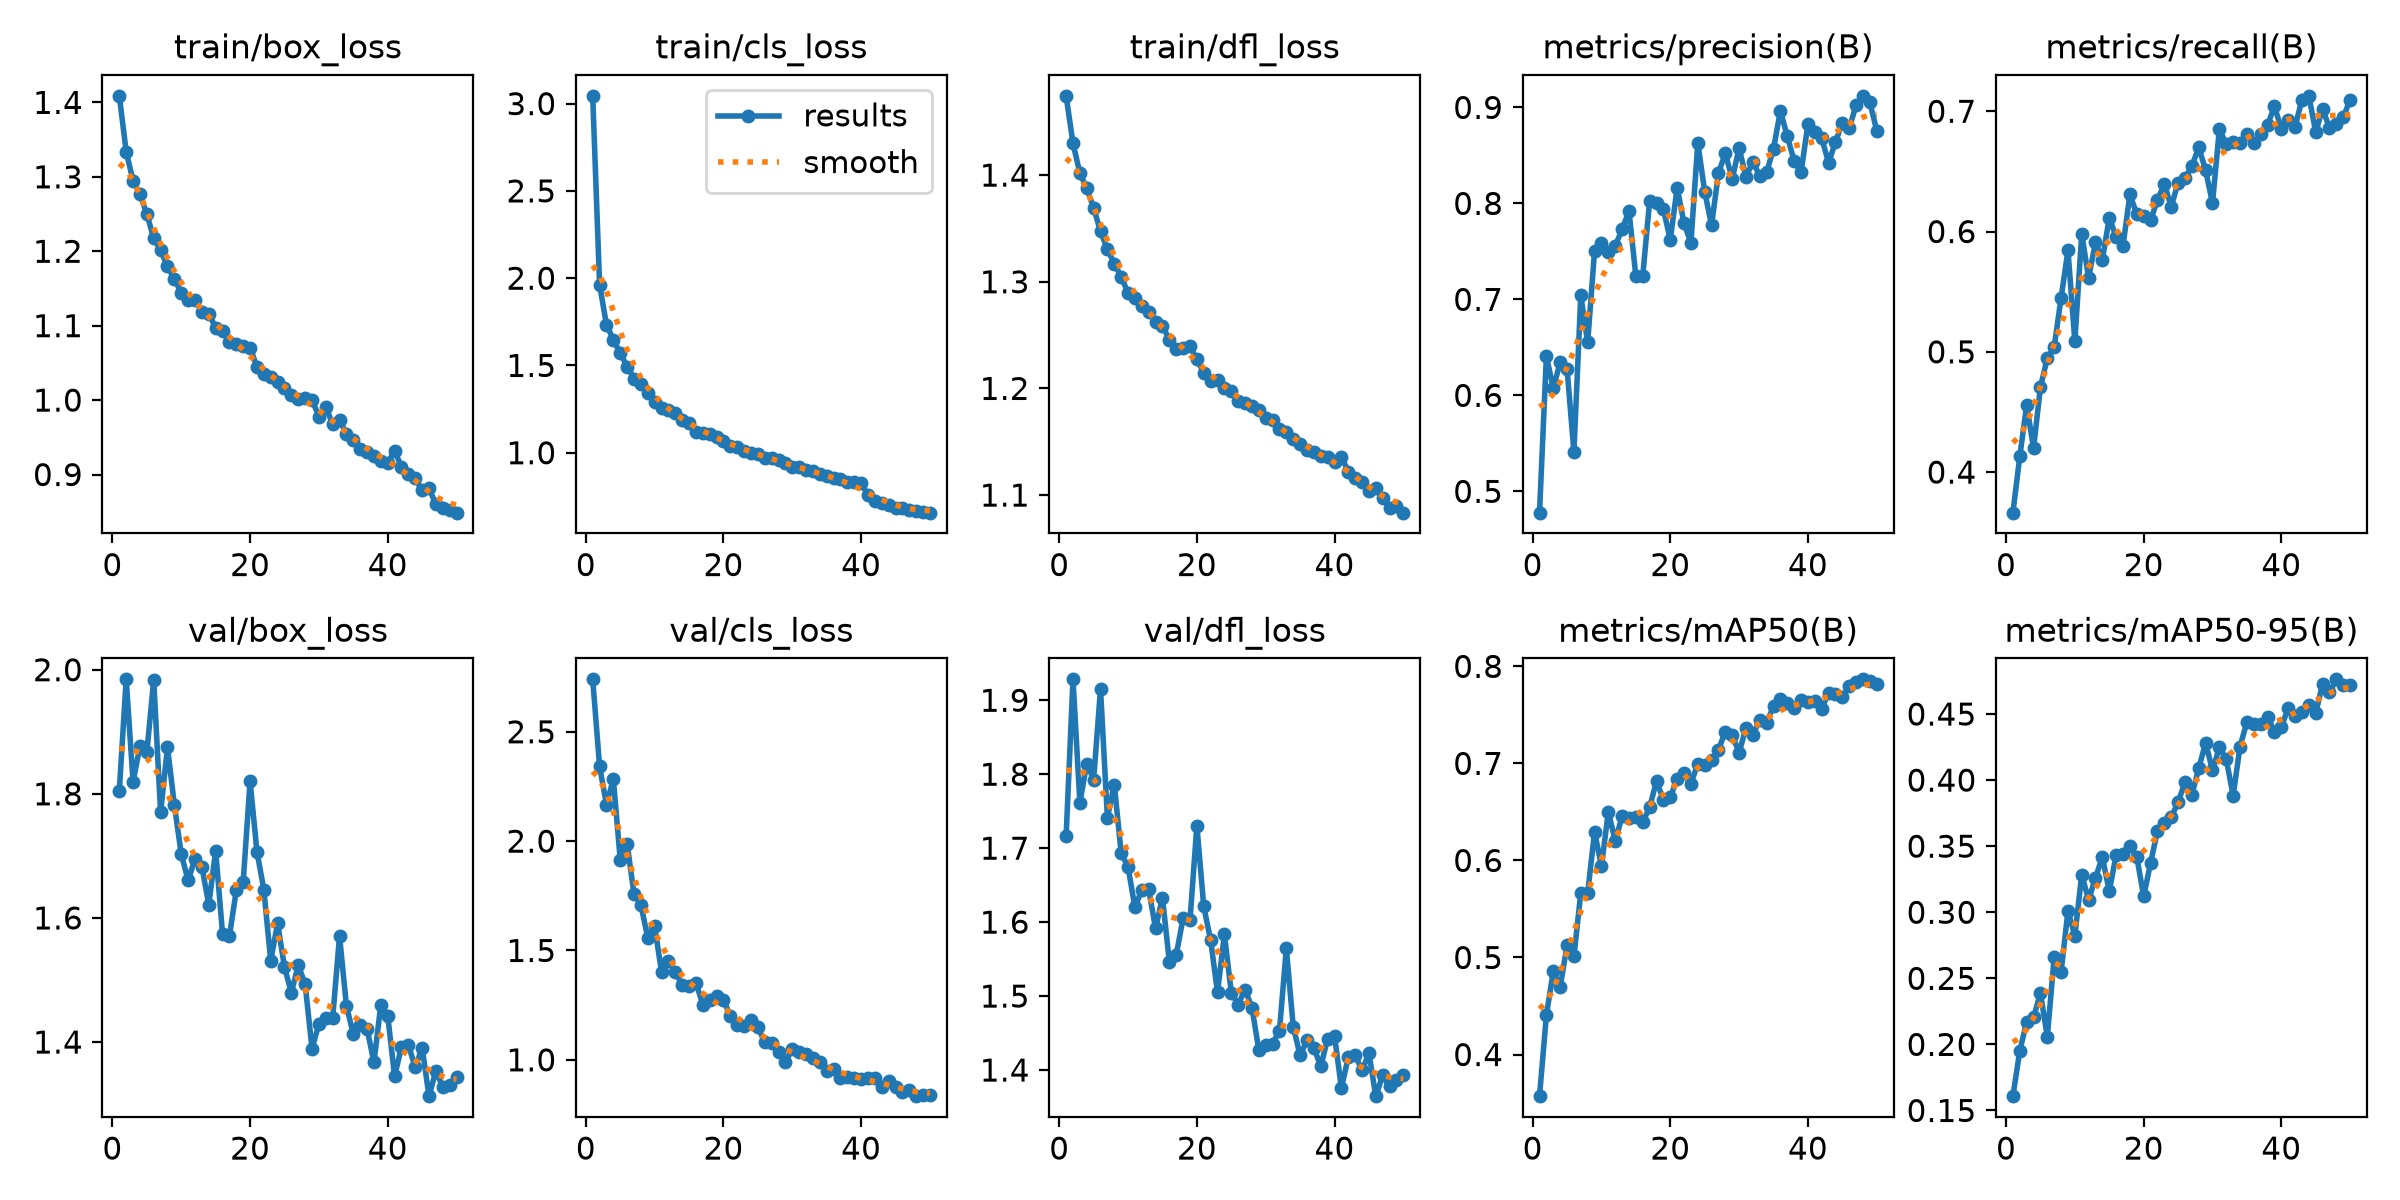

The file beside this chart, header and first rows:
epoch, time, train/box_loss, train/cls_loss, train/dfl_loss, metrics/precision(B), metrics/recall(B), metrics/mAP50(B), metrics/mAP50-95(B), val/box_loss, val/cls_loss, val/dfl_loss, lr/pg0, lr/pg1, lr/pg2
1, 67.42, 1.409, 3.045, 1.474, 0.4778, 0.3663, 0.3571, 0.1608, 1.805, 2.74, 1.716, 0.0002365, 0.0002365, 0.0002365
2, 148.5, 1.334, 1.964, 1.43, 0.6407, 0.413, 0.4405, 0.1951, 1.985, 2.342, 1.928, 0.0004651, 0.0004651, 0.0004651
3, 193.1, 1.295, 1.732, 1.402, 0.6075, 0.4556, 0.4858, 0.2171, 1.819, 2.167, 1.761, 0.0006843, 0.0006843, 0.0006843
4, 239, 1.276, 1.648, 1.388, 0.6343, 0.4199, 0.4693, 0.2204, 1.877, 2.283, 1.814, 0.0006716, 0.0006716, 0.0006716
5, 286.4, 1.25, 1.571, 1.369, 0.628, 0.4707, 0.5124, 0.2388, 1.867, 1.915, 1.793, 0.0006575, 0.0006575, 0.0006575
6, 331.5, 1.217, 1.494, 1.347, 0.5409, 0.4948, 0.5011, 0.2057, 1.984, 1.988, 1.915, 0.0006433, 0.0006433, 0.0006433
7, 376.6, 1.201, 1.425, 1.331, 0.7043, 0.5041, 0.5667, 0.2662, 1.77, 1.758, 1.741, 0.0006292, 0.0006292, 0.0006292
8, 421.4, 1.18, 1.395, 1.317, 0.6552, 0.5448, 0.5664, 0.2547, 1.875, 1.71, 1.786, 0.000615, 0.000615, 0.000615
9, 466.1, 1.163, 1.343, 1.305, 0.7507, 0.5843, 0.6294, 0.3009, 1.782, 1.557, 1.693, 0.0006009, 0.0006009, 0.0006009
10, 511.2, 1.144, 1.288, 1.289, 0.7586, 0.5087, 0.5939, 0.2821, 1.703, 1.61, 1.674, 0.0005868, 0.0005868, 0.0005868
11, 562.4, 1.134, 1.258, 1.285, 0.7499, 0.5979, 0.6503, 0.3285, 1.66, 1.403, 1.62, 0.0005726, 0.0005726, 0.0005726
12, 613.1, 1.135, 1.242, 1.277, 0.7557, 0.5615, 0.62, 0.3092, 1.695, 1.453, 1.643, 0.0005585, 0.0005585, 0.0005585
13, 662.3, 1.119, 1.226, 1.272, 0.7729, 0.591, 0.6455, 0.3261, 1.682, 1.4, 1.644, 0.0005444, 0.0005444, 0.0005444
14, 710.2, 1.116, 1.188, 1.262, 0.7921, 0.5767, 0.6441, 0.3418, 1.621, 1.342, 1.591, 0.0005302, 0.0005302, 0.0005302
15, 756.6, 1.097, 1.168, 1.259, 0.7242, 0.6112, 0.6445, 0.316, 1.708, 1.339, 1.633, 0.0005161, 0.0005161, 0.0005161
16, 803.1, 1.093, 1.117, 1.246, 0.7245, 0.5958, 0.6393, 0.3433, 1.575, 1.353, 1.546, 0.0005019, 0.0005019, 0.0005019
17, 851.2, 1.078, 1.114, 1.237, 0.8023, 0.5883, 0.6546, 0.3441, 1.57, 1.253, 1.556, 0.0004878, 0.0004878, 0.0004878
18, 905.6, 1.076, 1.11, 1.238, 0.8008, 0.6308, 0.6818, 0.3504, 1.645, 1.275, 1.605, 0.0004737, 0.0004737, 0.0004737
19, 953.2, 1.072, 1.092, 1.239, 0.7941, 0.6144, 0.6625, 0.342, 1.658, 1.291, 1.602, 0.0004595, 0.0004595, 0.0004595
20, 998.1, 1.071, 1.066, 1.227, 0.762, 0.6126, 0.6652, 0.3121, 1.82, 1.272, 1.73, 0.0004454, 0.0004454, 0.0004454
21, 1043, 1.045, 1.04, 1.215, 0.8162, 0.6096, 0.6837, 0.3372, 1.707, 1.202, 1.621, 0.0004313, 0.0004313, 0.0004313
22, 1088, 1.035, 1.03, 1.207, 0.7794, 0.626, 0.6898, 0.3615, 1.646, 1.157, 1.575, 0.0004171, 0.0004171, 0.0004171
23, 1133, 1.032, 1.012, 1.207, 0.7589, 0.6398, 0.6792, 0.3673, 1.531, 1.154, 1.505, 0.000403, 0.000403, 0.000403
24, 1178, 1.025, 0.9983, 1.2, 0.8633, 0.6206, 0.6996, 0.372, 1.592, 1.18, 1.584, 0.0003888, 0.0003888, 0.0003888
25, 1223, 1.016, 0.9952, 1.197, 0.8124, 0.6406, 0.6986, 0.3831, 1.521, 1.149, 1.505, 0.0003747, 0.0003747, 0.0003747
26, 1268, 1.006, 0.9699, 1.188, 0.7772, 0.6444, 0.703, 0.3985, 1.48, 1.081, 1.489, 0.0003606, 0.0003606, 0.0003606
27, 1313, 1.001, 0.9681, 1.187, 0.8316, 0.6542, 0.7141, 0.3888, 1.524, 1.079, 1.509, 0.0003464, 0.0003464, 0.0003464
28, 1358, 1.002, 0.959, 1.183, 0.8522, 0.67, 0.7327, 0.4089, 1.493, 1.038, 1.484, 0.0003323, 0.0003323, 0.0003323
29, 1403, 1, 0.9395, 1.18, 0.8255, 0.6511, 0.7291, 0.4282, 1.389, 0.992, 1.428, 0.0003182, 0.0003182, 0.0003182
30, 1448, 0.9779, 0.9205, 1.172, 0.8576, 0.6235, 0.711, 0.4073, 1.429, 1.047, 1.434, 0.000304, 0.000304, 0.000304
31, 1493, 0.9906, 0.9164, 1.171, 0.8275, 0.6851, 0.7366, 0.4247, 1.439, 1.035, 1.436, 0.0002899, 0.0002899, 0.0002899
32, 1538, 0.9677, 0.9039, 1.162, 0.8433, 0.6725, 0.7298, 0.4158, 1.438, 1.028, 1.453, 0.0002757, 0.0002757, 0.0002757
33, 1583, 0.9734, 0.8971, 1.159, 0.8288, 0.6745, 0.7448, 0.3882, 1.571, 1.01, 1.564, 0.0002616, 0.0002616, 0.0002616
34, 1628, 0.9544, 0.8755, 1.153, 0.8325, 0.6738, 0.742, 0.4254, 1.458, 0.9911, 1.459, 0.0002475, 0.0002475, 0.0002475
35, 1673, 0.946, 0.8683, 1.147, 0.8569, 0.6814, 0.7589, 0.4439, 1.413, 0.9483, 1.42, 0.0002333, 0.0002333, 0.0002333
36, 1719, 0.9343, 0.8544, 1.142, 0.8964, 0.6733, 0.7664, 0.4423, 1.428, 0.9586, 1.44, 0.0002192, 0.0002192, 0.0002192
37, 1764, 0.9297, 0.8486, 1.14, 0.87, 0.6814, 0.7621, 0.4426, 1.421, 0.9179, 1.43, 0.0002051, 0.0002051, 0.0002051
38, 1809, 0.9243, 0.8342, 1.137, 0.8441, 0.6885, 0.7566, 0.448, 1.367, 0.9225, 1.405, 0.0001909, 0.0001909, 0.0001909
39, 1854, 0.9178, 0.8342, 1.135, 0.8323, 0.7041, 0.765, 0.4367, 1.46, 0.9146, 1.442, 0.0001768, 0.0001768, 0.0001768
40, 1899, 0.9157, 0.8275, 1.131, 0.8824, 0.6855, 0.7632, 0.4401, 1.442, 0.9139, 1.446, 0.0001626, 0.0001626, 0.0001626
41, 1938, 0.932, 0.7568, 1.136, 0.8747, 0.6924, 0.7638, 0.4545, 1.345, 0.9148, 1.376, 0.0001485, 0.0001485, 0.0001485
42, 1977, 0.9102, 0.7244, 1.122, 0.8682, 0.6872, 0.7564, 0.4483, 1.392, 0.9154, 1.417, 0.0001344, 0.0001344, 0.0001344
43, 2016, 0.9004, 0.7109, 1.116, 0.8424, 0.7096, 0.7726, 0.4513, 1.396, 0.8778, 1.421, 0.0001202, 0.0001202, 0.0001202
44, 2055, 0.8948, 0.7023, 1.112, 0.8638, 0.7128, 0.771, 0.4569, 1.359, 0.9051, 1.399, 0.0001061, 0.0001061, 0.0001061
45, 2094, 0.8788, 0.6812, 1.104, 0.8838, 0.6826, 0.7682, 0.4505, 1.391, 0.8767, 1.423, 9.19632e-05, 9.19632e-05, 9.19632e-05
46, 2133, 0.8814, 0.6852, 1.106, 0.8782, 0.702, 0.7795, 0.4731, 1.313, 0.8515, 1.365, 7.7826e-05, 7.7826e-05, 7.7826e-05
47, 2171, 0.8603, 0.672, 1.097, 0.9022, 0.6861, 0.7842, 0.4664, 1.353, 0.863, 1.393, 6.36888e-05, 6.36888e-05, 6.36888e-05
48, 2210, 0.8555, 0.667, 1.088, 0.9121, 0.689, 0.7866, 0.4763, 1.328, 0.8338, 1.378, 4.95516e-05, 4.95516e-05, 4.95516e-05
49, 2249, 0.8525, 0.6613, 1.089, 0.9053, 0.6949, 0.7853, 0.4723, 1.331, 0.8402, 1.386, 3.54144e-05, 3.54144e-05, 3.54144e-05
50, 2287, 0.8488, 0.6567, 1.084, 0.8758, 0.7097, 0.7814, 0.472, 1.344, 0.8393, 1.393, 2.12772e-05, 2.12772e-05, 2.12772e-05
